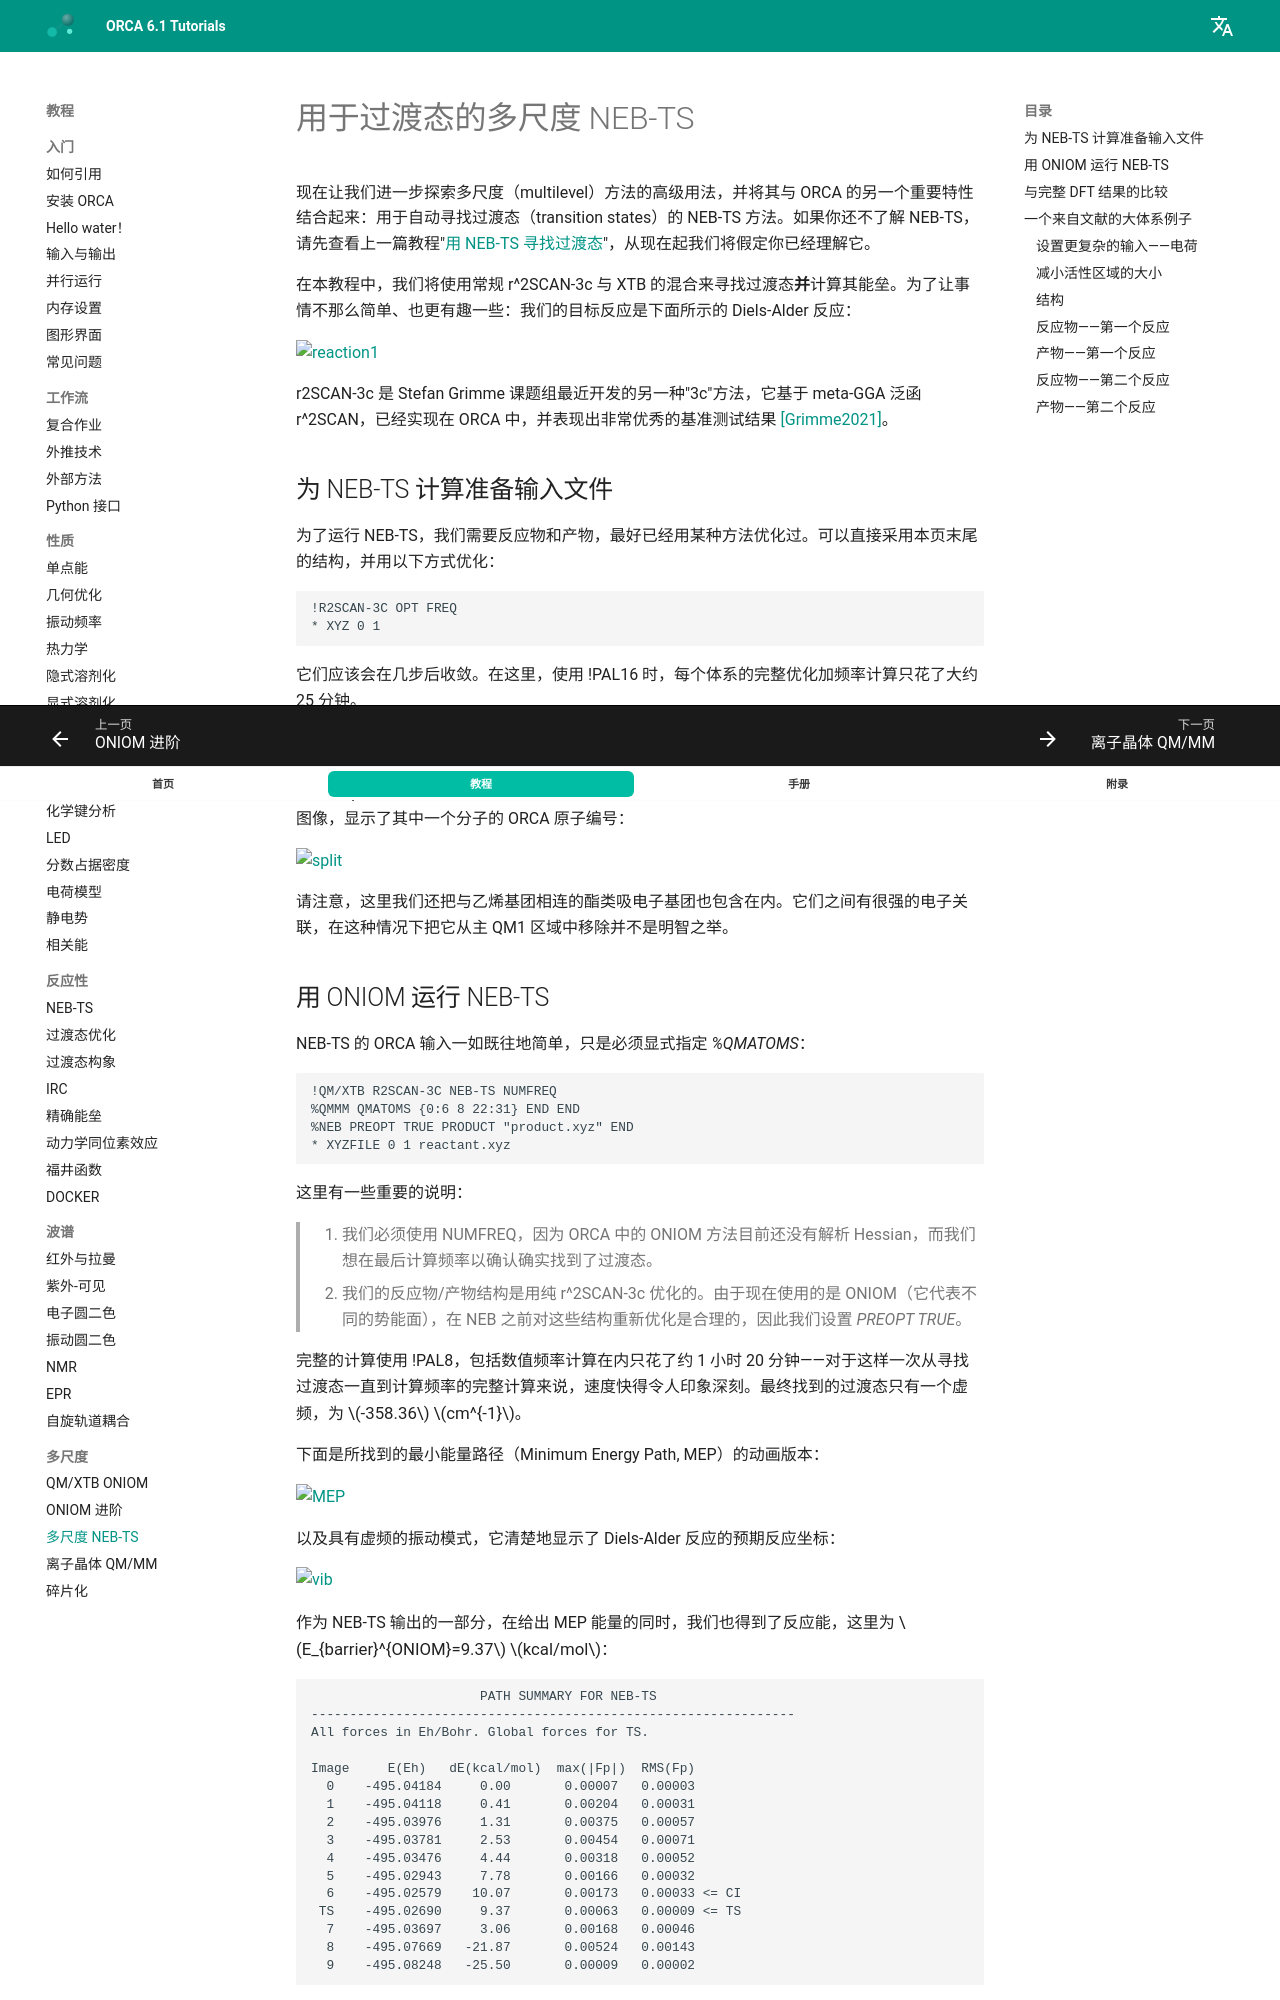

repository: wxyhgk/orca-docs · page: zh/multi/oniom-nebts/index.html · generator: mkdocs

---
title: 用于过渡态的多尺度 NEB-TS
source: https://www.faccts.de/docs/orca/6.1/tutorials/multi/oniom-nebts.html
---

# 用于过渡态的多尺度 NEB-TS

现在让我们进一步探索多尺度（multilevel）方法的高级用法，并将其与 ORCA 的另一个重要特性结合起来：用于自动寻找过渡态（transition states）的 NEB-TS 方法。如果你还不了解 NEB-TS，请先查看上一篇教程"[用 NEB-TS 寻找过渡态](../react/nebts.md#nebts)"，从现在起我们将假定你已经理解它。

在本教程中，我们将使用常规 r^2SCAN-3c 与 XTB 的混合来寻找过渡态**并**计算其能垒。为了让事情不那么简单、也更有趣一些：我们的目标反应是下面所示的 Diels-Alder 反应：

[![reaction1](../images/reaction1.png)](../images/reaction1.png)

r2SCAN-3c 是 Stefan Grimme 课题组最近开发的另一种"3c"方法，它基于 meta-GGA 泛函 r^2SCAN，已经实现在 ORCA 中，并表现出非常优秀的基准测试结果 [[Grimme2021]](../bib.md#grimme2021)。

## 为 NEB-TS 计算准备输入文件

为了运行 NEB-TS，我们需要反应物和产物，最好已经用某种方法优化过。可以直接采用本页末尾的结构，并用以下方式优化：

```text
!R2SCAN-3C OPT FREQ
* XYZ 0 1
```

它们应该会在几步后收敛。在这里，使用 !PAL16 时，每个体系的完整优化加频率计算只花了大约 25 分钟。

这样我们就有了排布为反应物（educt）的反应体系以及产物。如前所述，成功进行 ONIOM 计算的第一个挑战是 QM1 和 QM2 区域的选择。由于我们的反应发生在二烯（diene）和亲双烯体（dienophile）之间，把两者都包含在较高水平的 r^2SCAN-3c 区域中是合理的。下面是一张 3D 图像，显示了其中一个分子的 ORCA 原子编号：

[![split](../images/split.png)](../images/split.png)

请注意，这里我们还把与乙烯基团相连的酯类吸电子基团也包含在内。它们之间有很强的电子关联，在这种情况下把它从主 QM1 区域中移除并不是明智之举。

## 用 ONIOM 运行 NEB-TS

NEB-TS 的 ORCA 输入一如既往地简单，只是必须显式指定 *%QMATOMS*：

```text
!QM/XTB R2SCAN-3C NEB-TS NUMFREQ
%QMMM QMATOMS {0:6 8 22:31} END END
%NEB PREOPT TRUE PRODUCT "product.xyz" END
* XYZFILE 0 1 reactant.xyz
```

这里有一些重要的说明：

> 1. 我们必须使用 NUMFREQ，因为 ORCA 中的 ONIOM 方法目前还没有解析 Hessian，而我们想在最后计算频率以确认确实找到了过渡态。
> 2. 我们的反应物/产物结构是用纯 r^2SCAN-3c 优化的。由于现在使用的是 ONIOM（它代表不同的势能面），在 NEB 之前对这些结构重新优化是合理的，因此我们设置 *PREOPT TRUE*。

完整的计算使用 !PAL8，包括数值频率计算在内只花了约 1 小时 20 分钟——对于这样一次从寻找过渡态一直到计算频率的完整计算来说，速度快得令人印象深刻。最终找到的过渡态只有一个虚频，为 $-358.36$ $cm^{-1}$。

下面是所找到的最小能量路径（Minimum Energy Path, MEP）的动画版本：

[![MEP](../images/MEP.gif)](../images/MEP.gif)

以及具有虚频的振动模式，它清楚地显示了 Diels-Alder 反应的预期反应坐标：

[![vib](../images/vib.gif)](../images/vib.gif)

作为 NEB-TS 输出的一部分，在给出 MEP 能量的同时，我们也得到了反应能，这里为 $E_{barrier}^{ONIOM}=9.37$ $kcal/mol$：

```text
                      PATH SUMMARY FOR NEB-TS
---------------------------------------------------------------
All forces in Eh/Bohr. Global forces for TS.

Image     E(Eh)   dE(kcal/mol)  max(|Fp|)  RMS(Fp)
  0    -495.04184     0.00       0.00007   0.00003
  1    -495.04118     0.41       0.00204   0.00031
  2    -495.03976     1.31       0.00375   0.00057
  3    -495.03781     2.53       0.00454   0.00071
  4    -495.03476     4.44       0.00318   0.00052
  5    -495.02943     7.78       0.00166   0.00032
  6    -495.02579    10.07       0.00173   0.00033 <= CI
 TS    -495.02690     9.37       0.00063   0.00009 <= TS
  7    -495.03697     3.06       0.00168   0.00046
  8    -495.07669   -21.87       0.00524   0.00143
  9    -495.08248   -25.50       0.00009   0.00002
```
